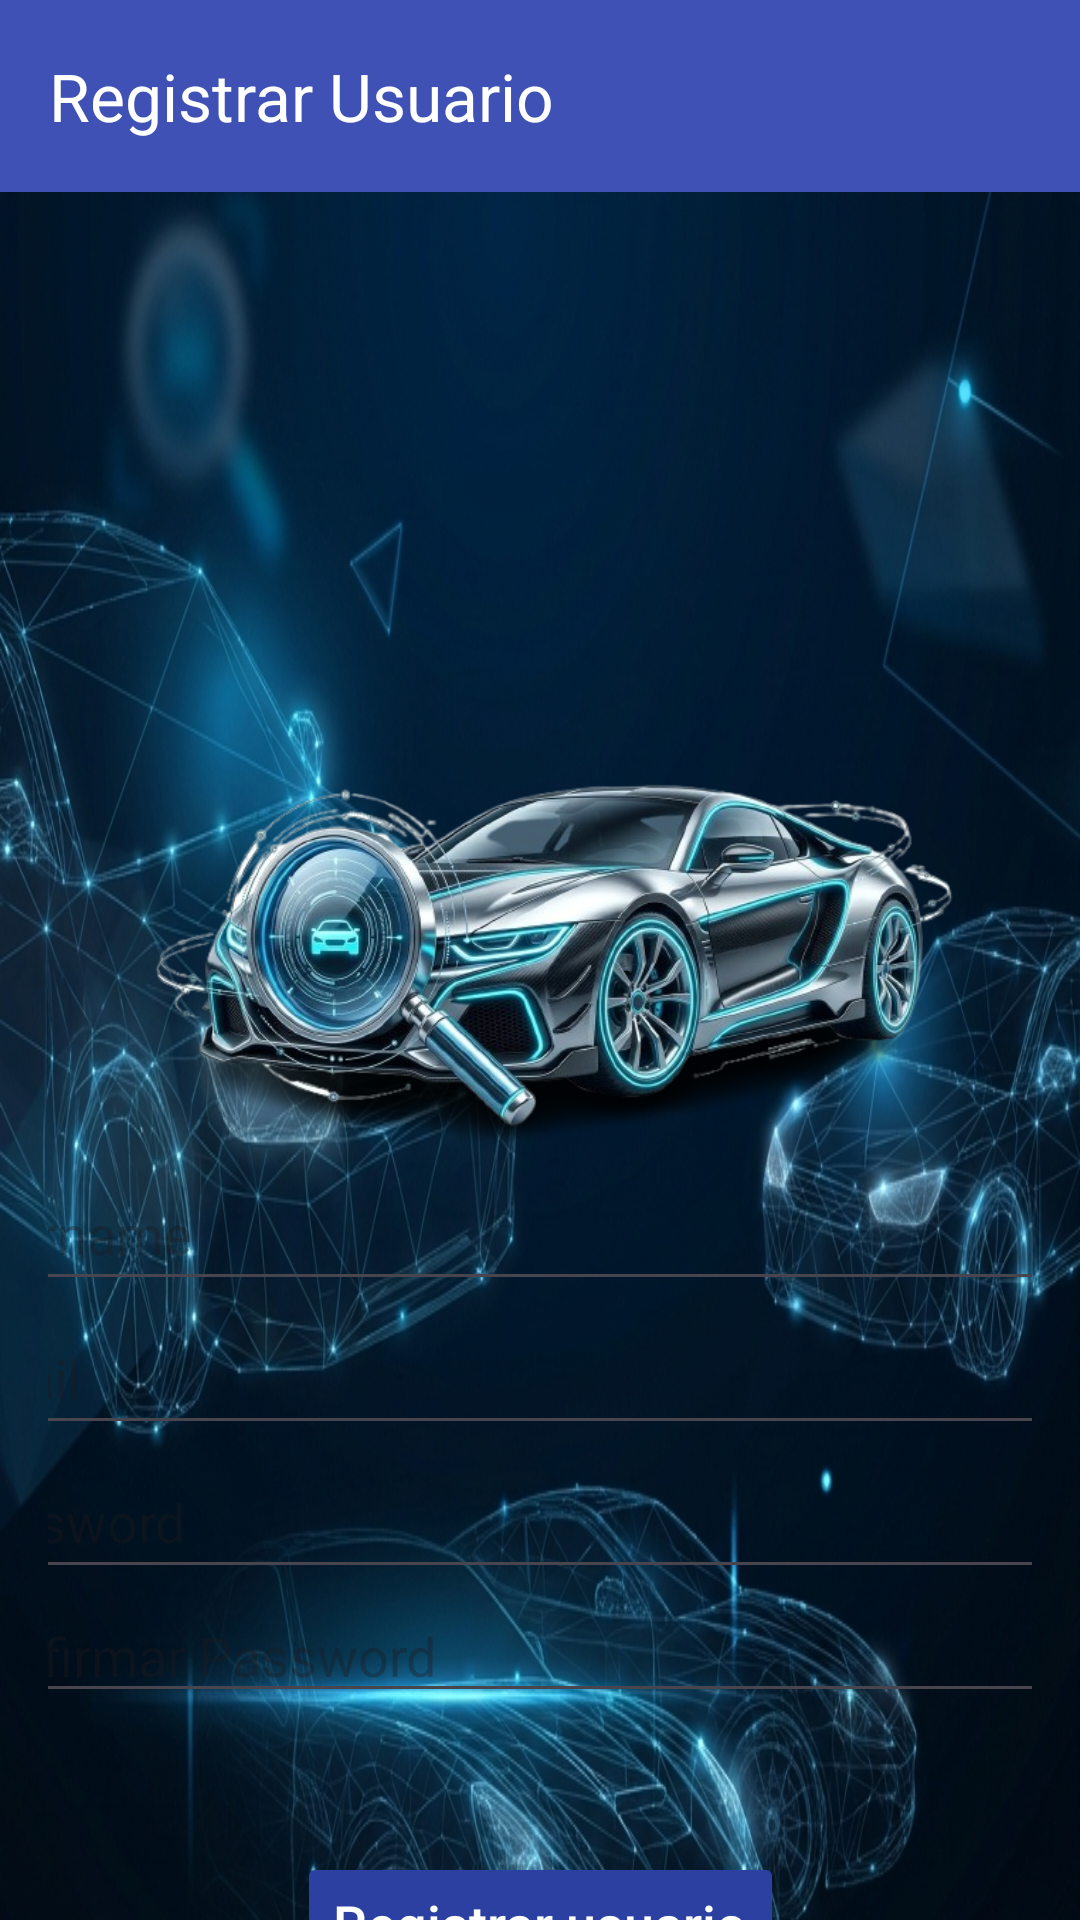

Layout XML and referenced resources for this Android screen:
<!-- AndroidManifest.xml: activity theme Theme.Enpartesapp -->
<!-- res/layout/fragment_registrar.xml -->
<?xml version="1.0" encoding="utf-8"?>
<LinearLayout xmlns:android="http://schemas.android.com/apk/res/android"
    xmlns:app="http://schemas.android.com/apk/res-auto"
    xmlns:tools="http://schemas.android.com/tools"
    android:layout_width="match_parent"
    android:layout_height="match_parent"
    android:orientation="vertical"
    tools:context=".RegistrarFragment">

    <androidx.appcompat.widget.Toolbar
        android:id="@+id/toolbar"
        android:layout_width="match_parent"
        android:layout_height="?attr/actionBarSize"
        android:elevation="4dp"
        android:theme="@style/ToolbarTheme"
        app:title="@string/registrar_fragment_label" />

    <androidx.core.widget.NestedScrollView
        android:layout_width="match_parent"
        android:layout_height="match_parent"
        tools:context=".RegistrarFragment">

        <androidx.constraintlayout.widget.ConstraintLayout
            android:layout_width="match_parent"
            android:layout_height="match_parent"
            android:background="@drawable/fondo_app_reporte_dannos"
            android:orientation="vertical"
            android:padding="16dp"
            android:paddingLeft="@dimen/activity_horizontal_margin"
            android:paddingTop="@dimen/activity_vertical_margin"
            android:paddingRight="@dimen/activity_horizontal_margin"
            android:paddingBottom="@dimen/activity_vertical_margin"
            tools:context=".ui.ui.login.LoginActivity">

            <ImageView
                android:id="@+id/logo_enpartes"
                android:layout_width="320dp"
                android:layout_height="wrap_content"
                android:layout_marginStart="27dp"
                android:layout_marginTop="48dp"
                android:layout_marginEnd="19dp"
                android:layout_marginBottom="554dp"
                android:contentDescription="@string/descripcion_logo_enpartes"
                app:layout_constraintBottom_toBottomOf="parent"
                app:layout_constraintEnd_toEndOf="parent"
                app:layout_constraintHorizontal_bias="0.5"
                app:layout_constraintStart_toStartOf="parent"
                app:layout_constraintTop_toTopOf="parent"
                app:layout_constraintVertical_bias="0.5"
                app:srcCompat="@drawable/logo_autoperitaje_efecto_3d" />

            <LinearLayout
                android:id="@+id/linearLayoutRegistrar"
                android:layout_width="381dp"
                android:layout_height="202dp"
                android:layout_marginStart="31dp"
                android:layout_marginTop="200dp"
                android:layout_marginEnd="15dp"
                android:layout_marginBottom="358dp"
                android:orientation="vertical"
                app:layout_constraintBottom_toBottomOf="parent"
                app:layout_constraintEnd_toEndOf="parent"
                app:layout_constraintHorizontal_bias=".7"
                app:layout_constraintStart_toStartOf="parent"
                app:layout_constraintTop_toTopOf="parent">

                <EditText
                    android:id="@+id/etUsername"
                    android:layout_width="match_parent"
                    android:layout_height="48dp"
                    android:hint="@string/username_hint" />

                <EditText
                    android:id="@+id/etEmail"
                    android:layout_width="match_parent"
                    android:layout_height="48dp"
                    android:hint="@string/email_hint_2" />

                <EditText
                    android:id="@+id/etPassword"
                    android:layout_width="match_parent"
                    android:layout_height="48dp"
                    android:hint="@string/password_hint"
                    android:inputType="textPassword" />

                <EditText
                    android:id="@+id/etRePassword"
                    android:layout_width="match_parent"
                    android:layout_height="wrap_content"
                    android:hint="@string/confirm_password_hint"
                    android:inputType="textPassword" />

            </LinearLayout>

            <LinearLayout
                android:id="@+id/linearLayoutBotones"
                android:layout_width="356dp"
                android:layout_height="90dp"
                android:layout_gravity="center"
                android:layout_marginTop="32dp"
                android:orientation="vertical"
                android:gravity="center_horizontal|center_vertical"
                app:layout_constraintBottom_toBottomOf="parent"
                app:layout_constraintEnd_toEndOf="parent"
                app:layout_constraintStart_toStartOf="parent"
                app:layout_constraintTop_toBottomOf="@+id/linearLayoutRegistrar"
                app:layout_constraintVertical_bias="0.0">

                <Button
                    android:id="@+id/btnRegistrar"
                    android:layout_width="wrap_content"
                    android:layout_height="wrap_content"
                    style="@style/CustomButtonStyle"
                    android:text="@string/action_registrar"
                    app:layout_constraintTop_toBottomOf="@+id/linearLayoutRegistrar" />

                <TextView
                    android:id="@+id/btnDerechos"
                    android:layout_width="match_parent"
                    android:layout_height="23dp"
                    android:layout_marginBottom="24dp"
                    android:gravity="center"
                    android:text="@string/ver_derechos"
                    android:textColor="@color/colorNegro"
                    android:textSize="16sp"
                    android:textStyle="bold"
                    app:layout_constraintTop_toBottomOf="@+id/btnRegistrar"
                    tools:layout_editor_absoluteX="103dp" />
            </LinearLayout>

            <ProgressBar
                android:id="@+id/RegistrarProgressBar"
                style="?android:attr/progressBarStyleLarge"
                android:layout_width="137dp"
                android:layout_height="108dp"
                android:layout_marginStart="110dp"
                android:layout_marginTop="502dp"
                android:layout_marginEnd="148dp"
                android:layout_marginBottom="105dp"
                android:visibility="gone"
                app:layout_constraintBottom_toBottomOf="parent"
                app:layout_constraintEnd_toEndOf="parent"
                app:layout_constraintStart_toStartOf="parent"
                app:layout_constraintTop_toTopOf="parent" />

        </androidx.constraintlayout.widget.ConstraintLayout>
    </androidx.core.widget.NestedScrollView>
</LinearLayout>
<!-- resources referenced by this layout -->
<resources>
  <color name="colorNegro">#000000</color>
  <dimen name="activity_horizontal_margin">16dp</dimen>
  <dimen name="activity_vertical_margin">16dp</dimen>
  <!-- drawable fondo_app_reporte_dannos: jpg bitmap (drawable, 667836 bytes) -->
  <!-- drawable logo_autoperitaje_efecto_3d: png bitmap (drawable, 259631 bytes) -->
  <string name="action_registrar">Registrar usuario</string>
  <string name="confirm_password_hint">Confirmar Password</string>
  <string name="descripcion_logo_enpartes">"Logo de enpartes"</string>
  <string name="email_hint_2">Email</string>
  <string name="password_hint">Password</string>
  <string name="registrar_fragment_label">Registrar Usuario</string>
  <string name="username_hint">Username</string>
  <string name="ver_derechos">Leer terminos y condiciones de uso.</string>
  <style name="CustomButtonStyle" parent="Widget.AppCompat.Button">
          <item name="android:layout_width">220dp</item>
          <item name="android:layout_height">wrap_content</item>
          <item name="android:layout_gravity">center</item>
          <item name="android:textSize">18sp</item>
          <item name="android:textColor">@color/white</item>
          <item name="android:backgroundTint">@color/my_button_color</item>
          <item name="android:gravity">center_horizontal|center_vertical</item>
          <item name="android:textAllCaps">false</item>
          <item name="android:stateListAnimator">@null</item>
      </style>
  <style name="ToolbarTheme" parent="ThemeOverlay.AppCompat.ActionBar">
          <item name="android:textColorPrimary">@color/white</item>
          <item name="android:background">@color/colorPrimaryButton</item>
          <item name="android:textAlignment">center</item>
          <item name="android:gravity">center</item>
      </style>
  <style name="Theme.Enpartesapp" parent="Theme.MaterialComponents.DayNight.DarkActionBar">
          
          <item name="colorPrimary">@color/purple_500</item>
          <item name="colorPrimaryVariant">@color/purple_700</item>
          
          <item name="colorSecondary">@color/teal_200</item>
          <item name="colorSecondaryVariant">@color/teal_700</item>
          
          <item name="android:statusBarColor">?attr/colorPrimaryVariant</item>
          
          <item name="android:textColor">@color/my_high_contrast_text_color</item>
          <item name="colorSurface">@color/my_high_contrast_background_color</item>
          <item name="editTextColor">@color/my_high_contrast_text_color</item>
          <item name="colorControlNormal">@color/my_high_contrast_text_color</item>
          <item name="colorControlActivated">@color/my_high_contrast_text_color</item>
          <item name="colorControlHighlight">@color/my_high_contrast_text_color</item>
          <item name="colorOnPrimary">@color/my_high_contrast_text_color</item>
          <item name="colorOnSecondary">@color/my_high_contrast_text_color</item>
      </style>
  <color name="white">#FFFFFFFF</color>
  <color name="my_button_color">#2C40A1</color>
  <color name="colorPrimaryButton">#3F51B5</color>
  <color name="purple_500">#FF6200EE</color>
  <color name="purple_700">#FF3700B3</color>
  <color name="teal_200">#FF03DAC5</color>
  <color name="teal_700">#FF018786</color>
  <color name="my_high_contrast_text_color">#FF000000</color>
  <color name="my_high_contrast_background_color">#FFFFFFFF</color>
</resources>
